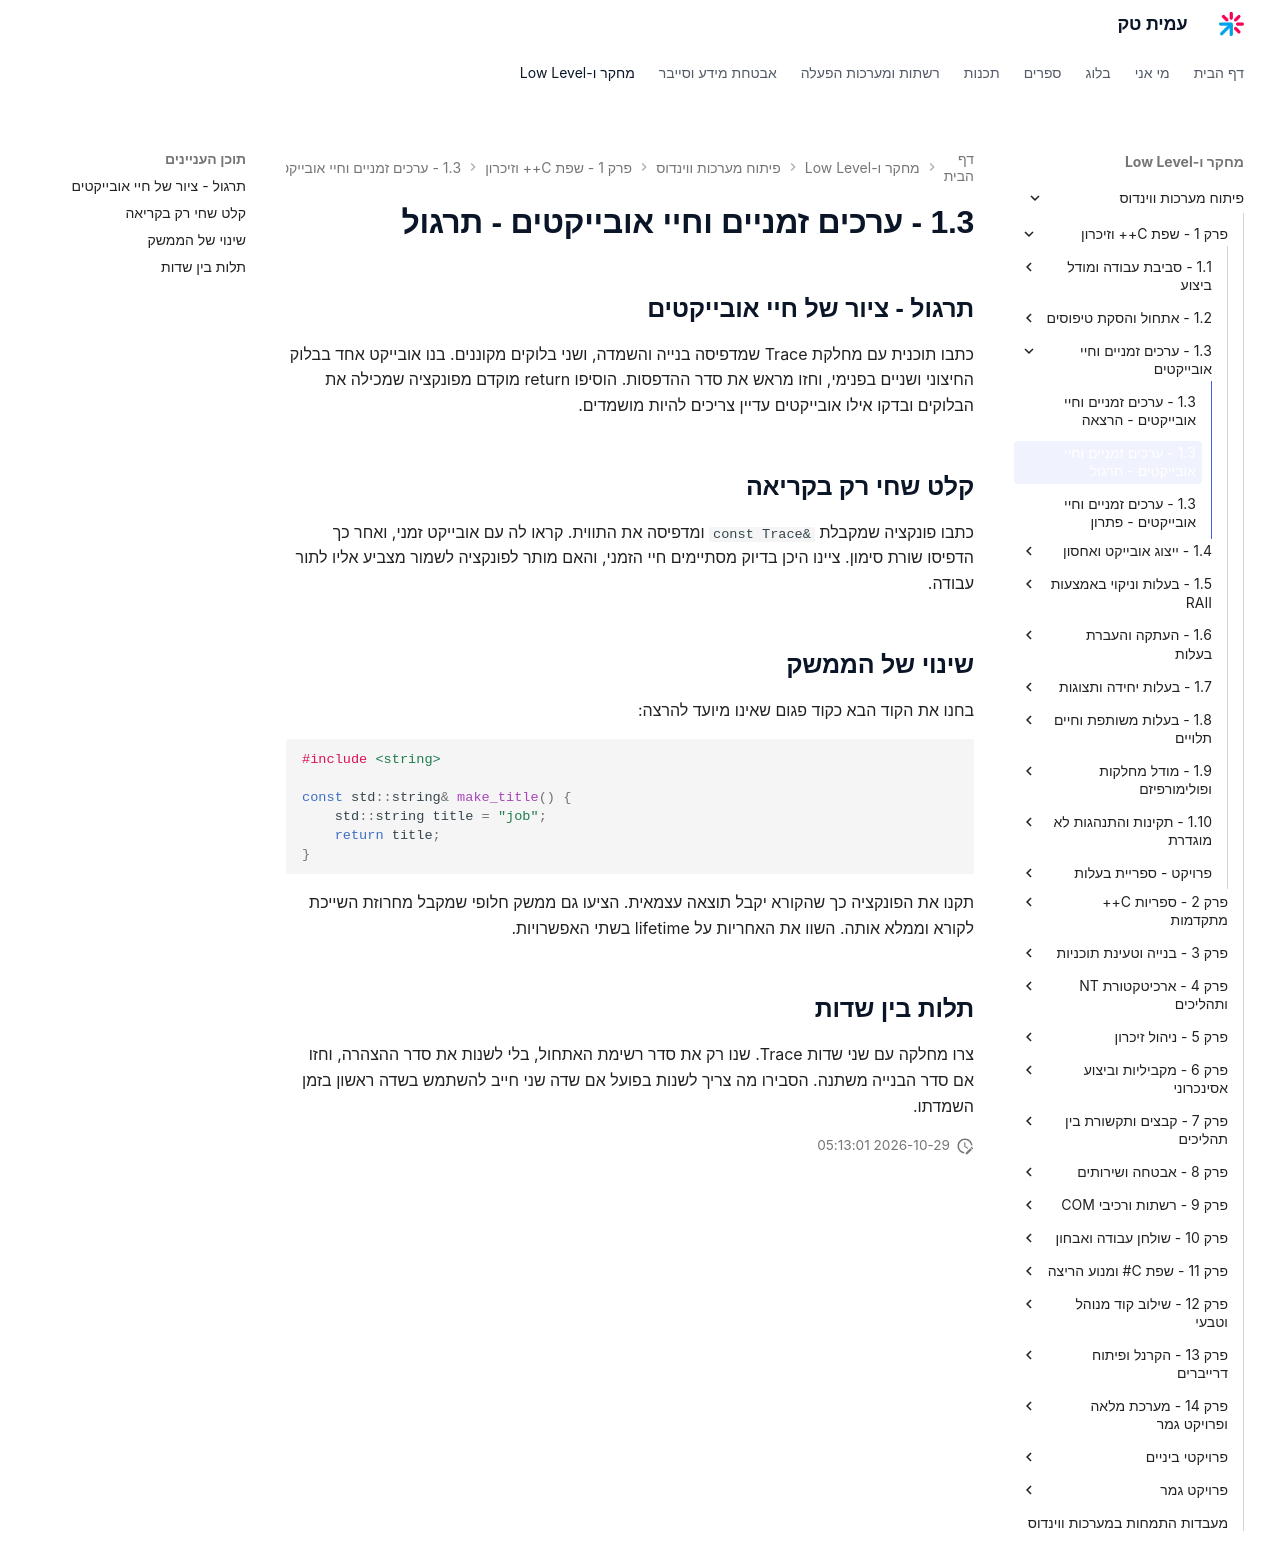

repository: AmitPinchasi/amittech · page: פיתוח-מערכות-ווינדוס/1 - שפת C++ וזיכרון/1.3 - ערכים זמניים וחיי אובייקטים/1.3 - ערכים זמניים וחיי אובייקטים - תרגול/index.html · generator: mkdocs

## תרגול - ציור של חיי אובייקטים

כתבו תוכנית עם מחלקת Trace שמדפיסה בנייה והשמדה, ושני בלוקים מקוננים. בנו אובייקט אחד בבלוק החיצוני ושניים בפנימי, וחזו מראש את סדר ההדפסות. הוסיפו return מוקדם מפונקציה שמכילה את הבלוקים ובדקו אילו אובייקטים עדיין צריכים להיות מושמדים.

## קלט שחי רק בקריאה

כתבו פונקציה שמקבלת `const Trace&` ומדפיסה את התווית. קראו לה עם אובייקט זמני, ואחר כך הדפיסו שורת סימון. ציינו היכן בדיוק מסתיימים חיי הזמני, והאם מותר לפונקציה לשמור מצביע אליו לתור עבודה.

## שינוי של הממשק

בחנו את הקוד הבא כקוד פגום שאינו מיועד להרצה:

```cpp
#include <string>

const std::string& make_title() {
    std::string title = "job";
    return title;
}
```

תקנו את הפונקציה כך שהקורא יקבל תוצאה עצמאית. הציעו גם ממשק חלופי שמקבל מחרוזת השייכת לקורא וממלא אותה. השוו את האחריות על lifetime בשתי האפשרויות.

## תלות בין שדות

צרו מחלקה עם שני שדות Trace. שנו רק את סדר רשימת האתחול, בלי לשנות את סדר ההצהרה, וחזו אם סדר הבנייה משתנה. הסבירו מה צריך לשנות בפועל אם שדה שני חייב להשתמש בשדה ראשון בזמן השמדתו.
